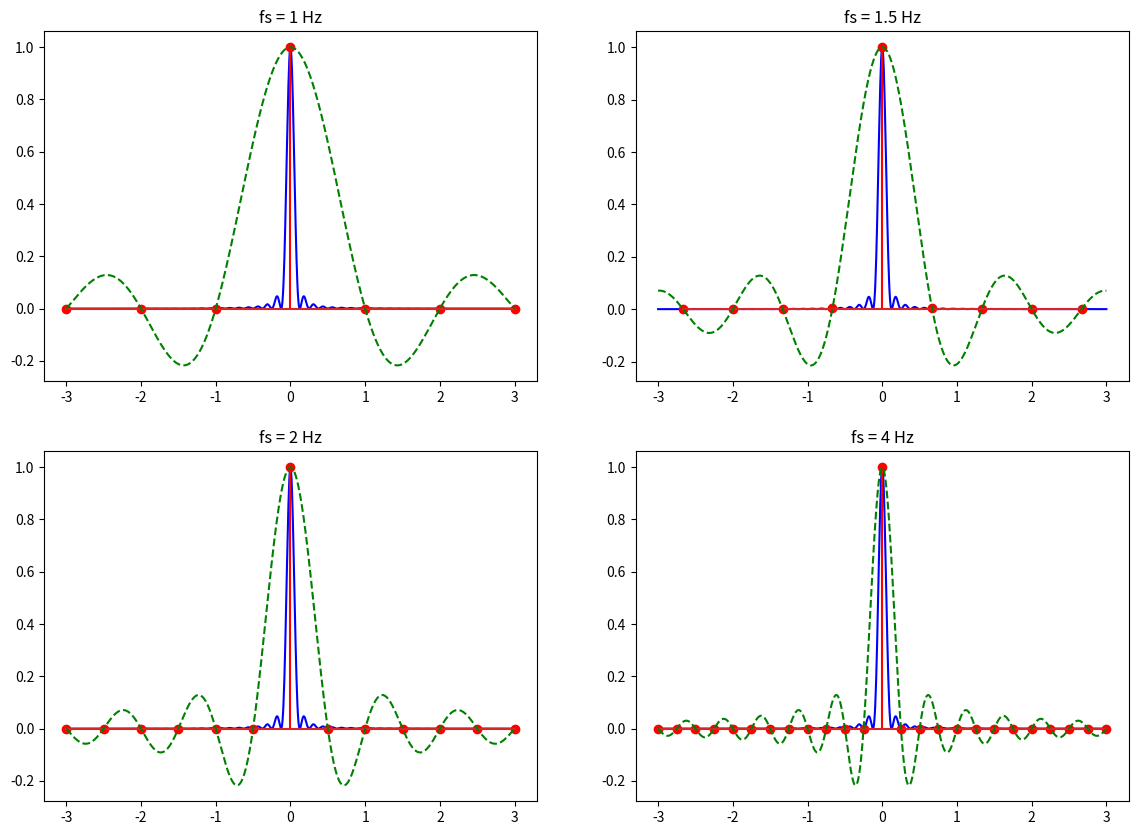

Recreate this plot in Python.
import numpy as np
import matplotlib.pyplot as plt

B = 8
t = np.linspace(-3, 3, 1000)  
x_t = np.sinc(B * t)**2  # functia originala: sinc^2(Bt)

frecvente_esantionare = [1, 1.5, 2, 4]  # Hz

fig, axs = plt.subplots(2, 2, figsize=(14, 10))
axs = axs.flatten()

for i, fs in enumerate(frecvente_esantionare):
    Ts = 1 / fs  

    n = np.arange(-int(3/Ts), int(3/Ts)+1)

    # Valori esantionate
    t_esantionat = n * Ts
    x_esantionat = np.sinc(B * t_esantionat)**2

    # xCReconst(t) = sum_n x[n] * sinc((t - n*Ts) / Ts)
    x_reconstructie = np.zeros_like(t)
    for k in range(len(n)):
        x_reconstructie += x_esantionat[k] * np.sinc((t - t_esantionat[k]) / Ts)

    axs[i].plot(t, x_t, 'b-')
    axs[i].stem(t_esantionat, x_esantionat, 'r', markerfmt='ro')
    axs[i].plot(t, x_reconstructie, 'g--')
    axs[i].set_title(f'fs = {fs} Hz')

plt.savefig('exercitiul1figura1.pdf')
plt.show()
